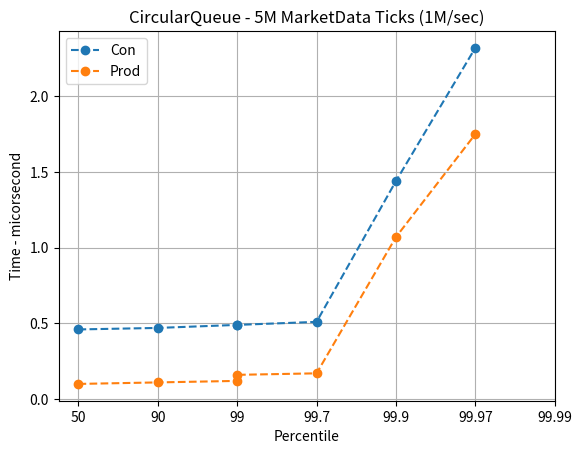

Generate this figure with matplotlib:
import matplotlib.pyplot as plt


f, test = plt.subplots()
xdata = [0,1,2,5,6,9,10]
condata = [0.46, 0.47, 0.49, 0.49, 0.51, 1.44, 2.32]
conCOData = [0.02, 0.03, 4907.01, 9093.13, 10272.84, 10862.05, 11059.51]

prodCOdata = [0.02, 0.02, 10.67, 32.96, 2813.95, 4042.05, 4399.51]
proddata = [0.10, 0.11, 0.12, 0.16, 0.17, 1.07, 1.75]


prettyxdata = xdata
for i in range(len(xdata)):
    if prettyxdata [i] == 5:
        prettyxdata [i]=2
    elif prettyxdata [i] == 6:
        prettyxdata [i]=3
    elif prettyxdata [i] == 9:
        prettyxdata [i]=4
    elif prettyxdata [i] == 10:
        prettyxdata [i]=5

f, test = plt.subplots()
test.plot(prettyxdata,condata,'o--', alpha=1, label='Con')
test.plot(prettyxdata,proddata,'o--', alpha=1, label='Prod')

test.set_xticks([0,1,2,3,4,5,6],['50', '90', '99', '99.7', '99.9', '99.97', '99.99'])
plt.ylabel('Time - micorsecond')
plt.xlabel('Percentile')

plt.legend()
plt.title('CircularQueue - 5M MarketData Ticks (1M/sec)')
plt.grid()
plt.show()